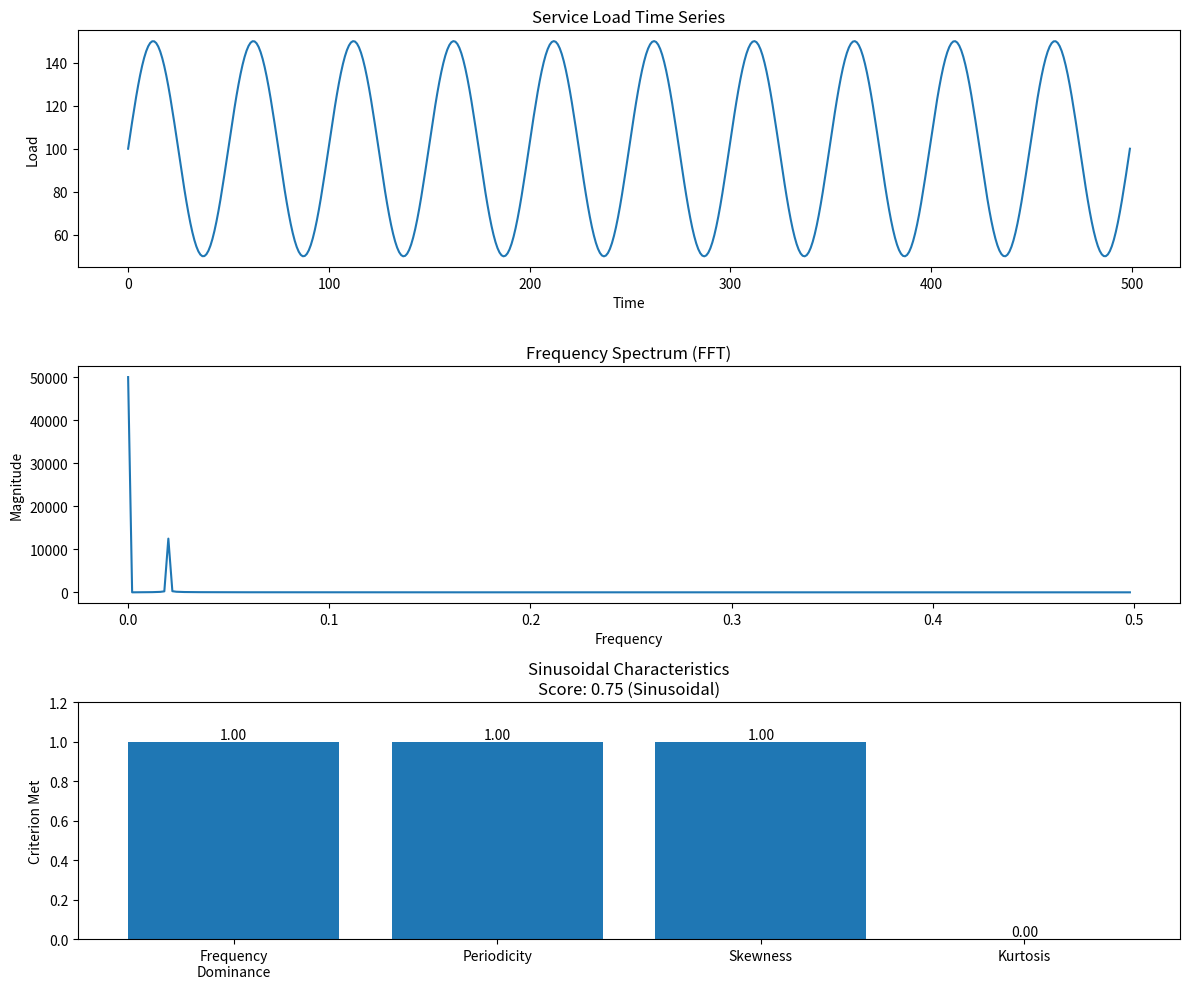
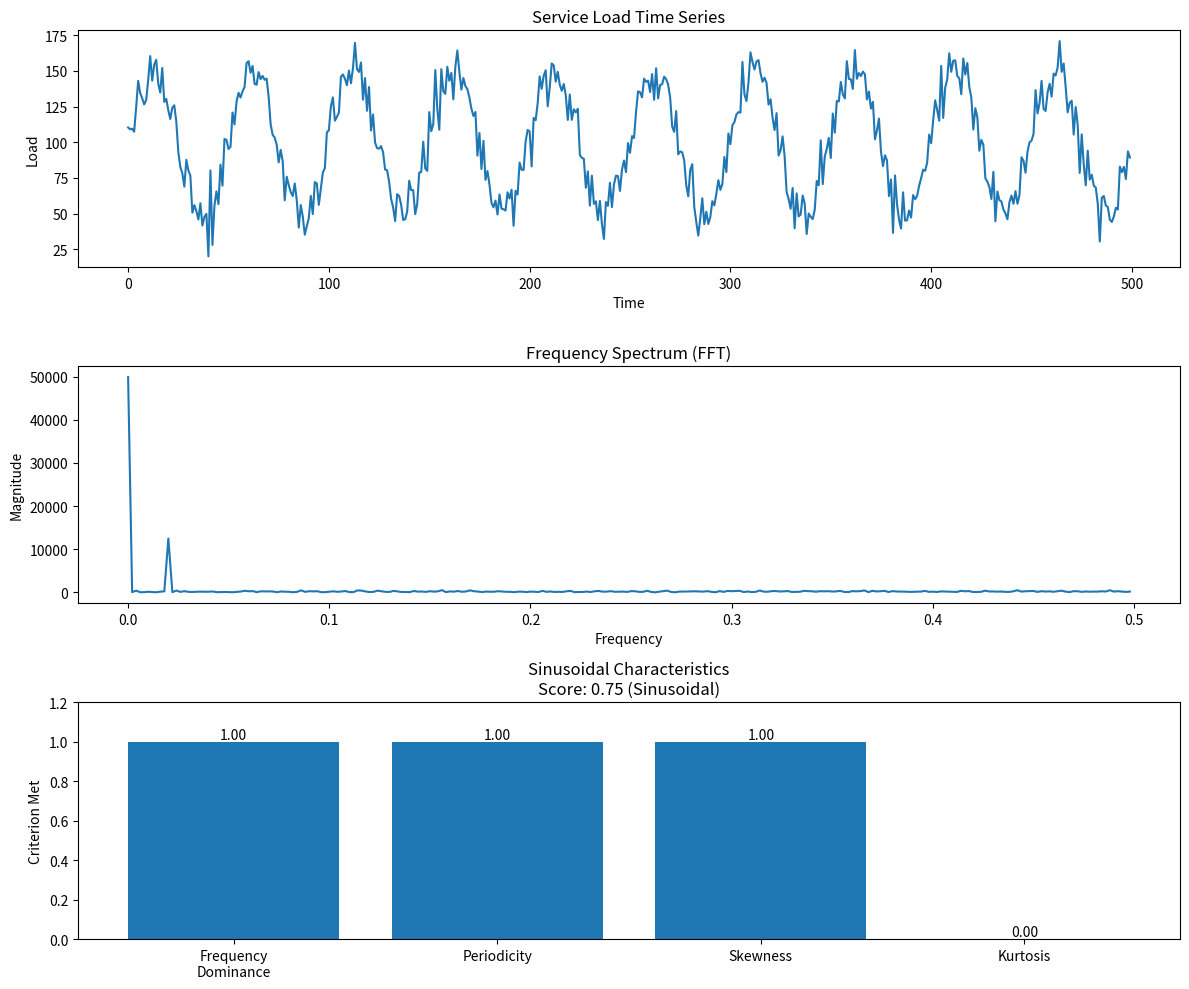
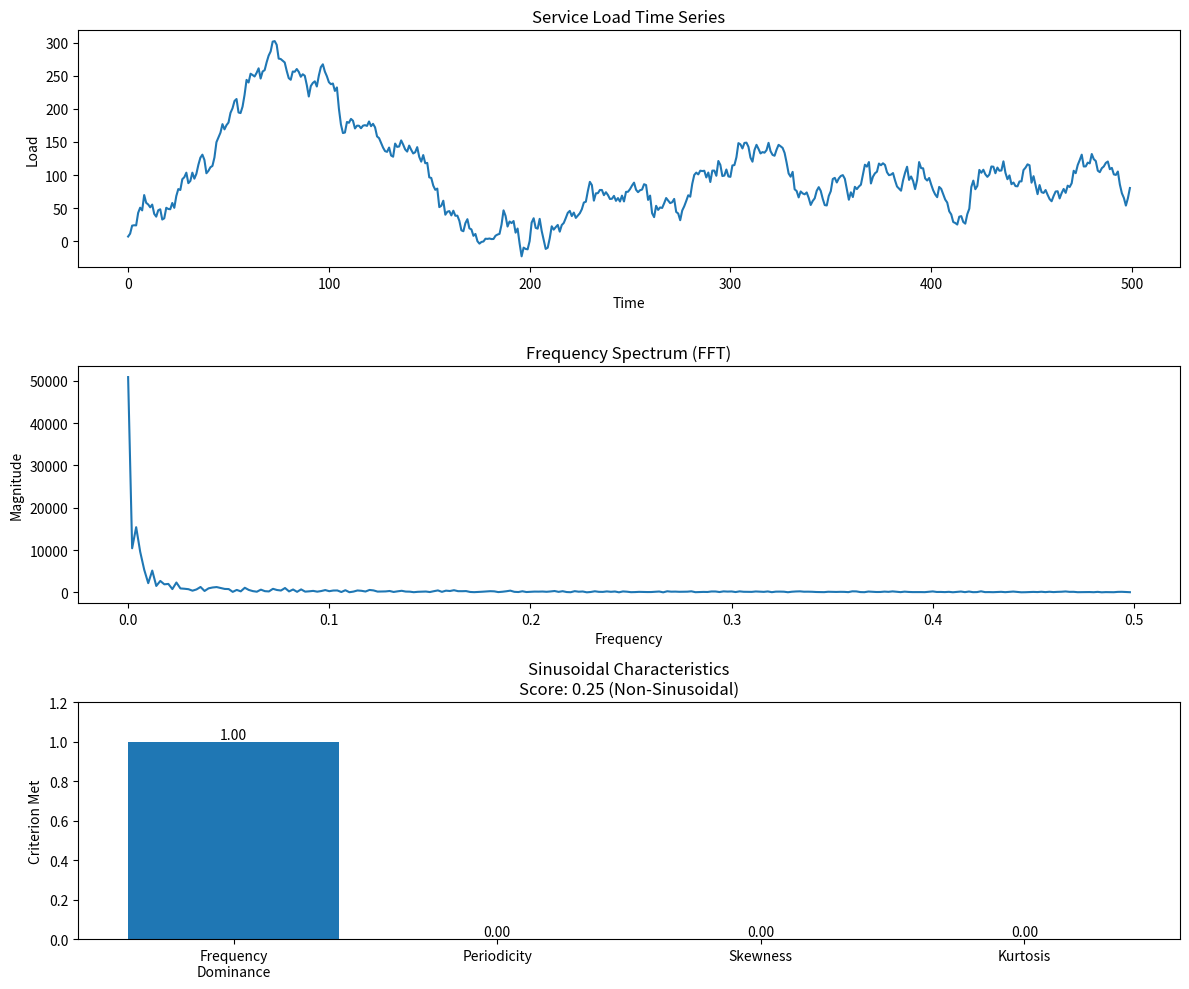
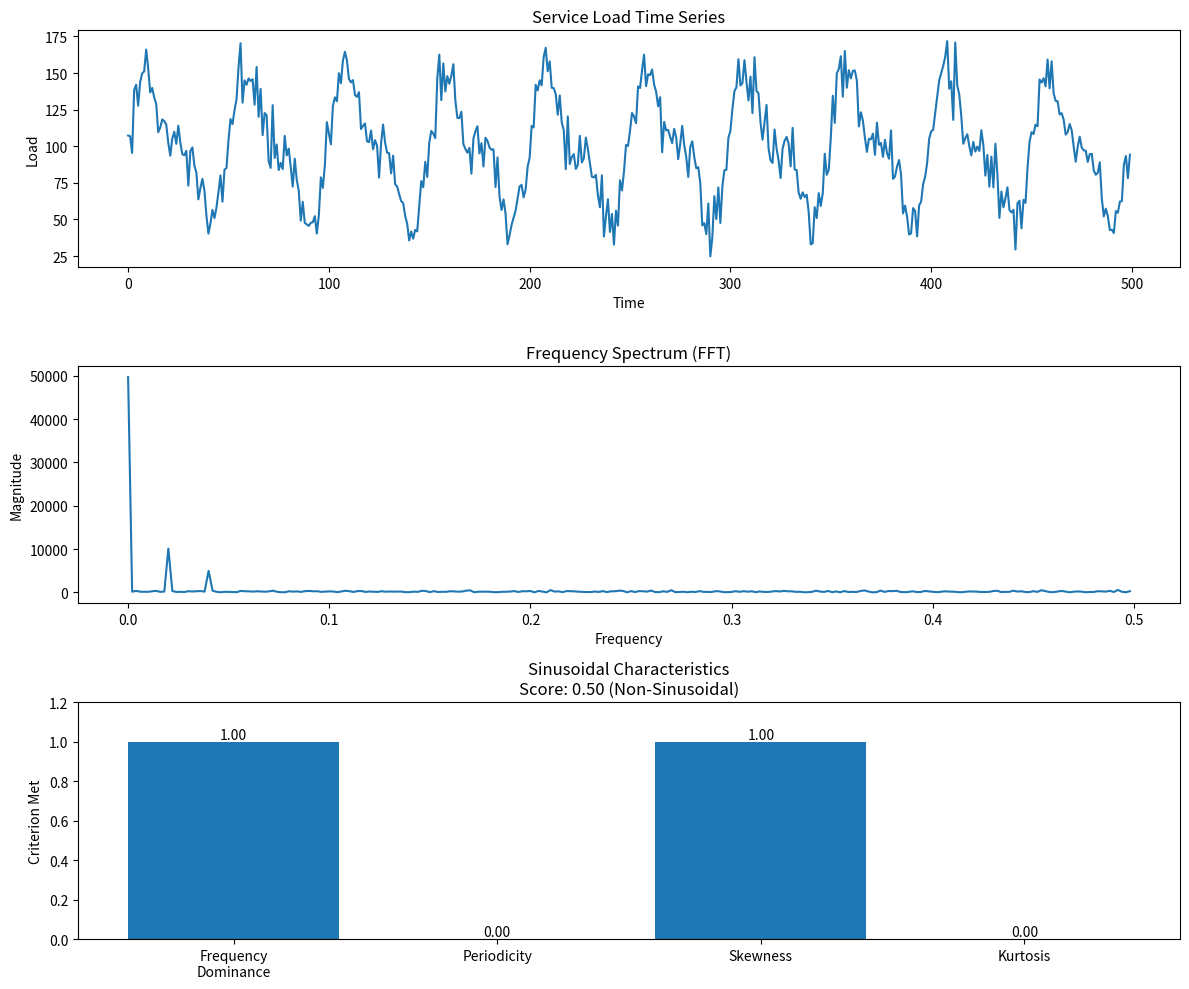
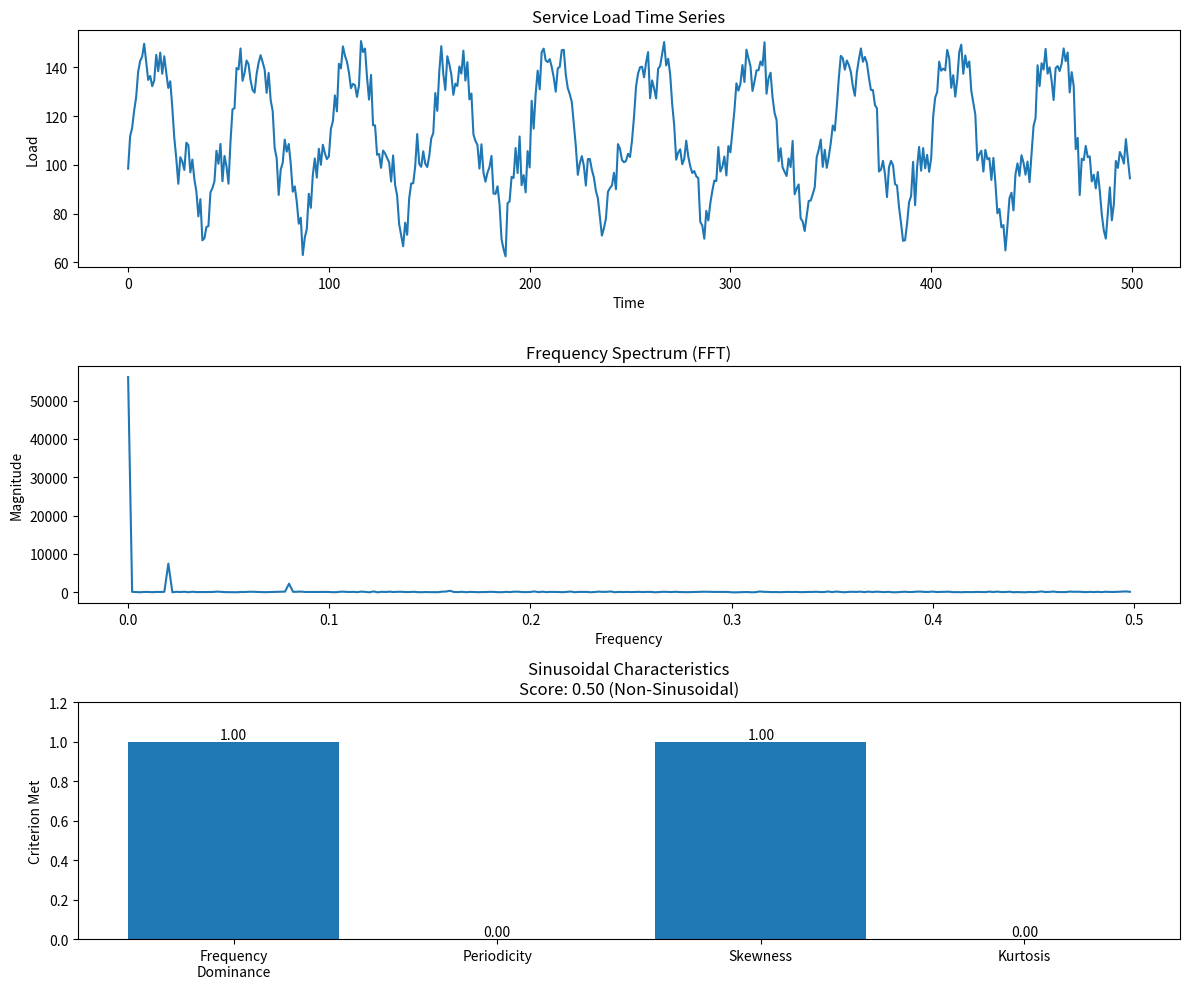
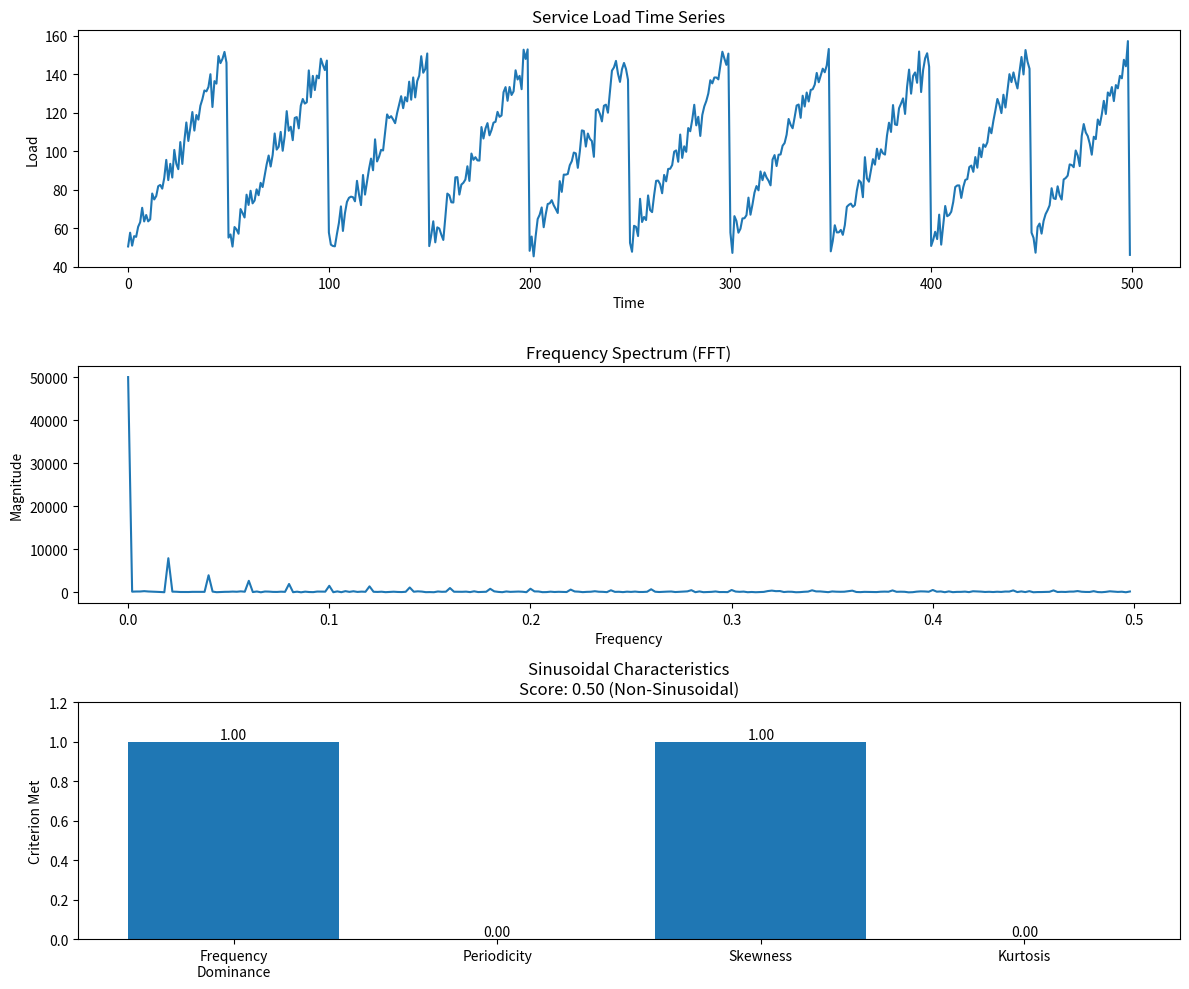
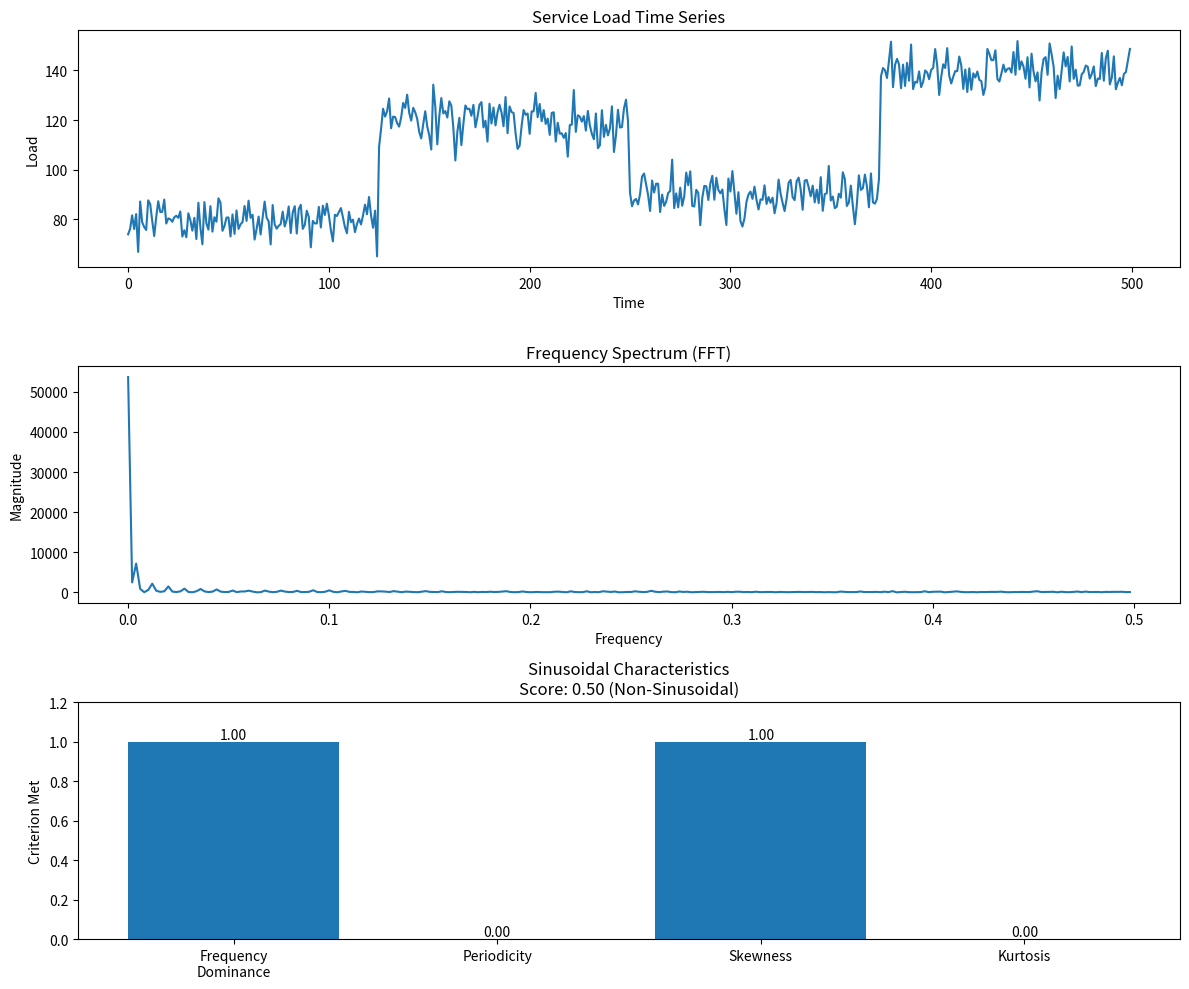
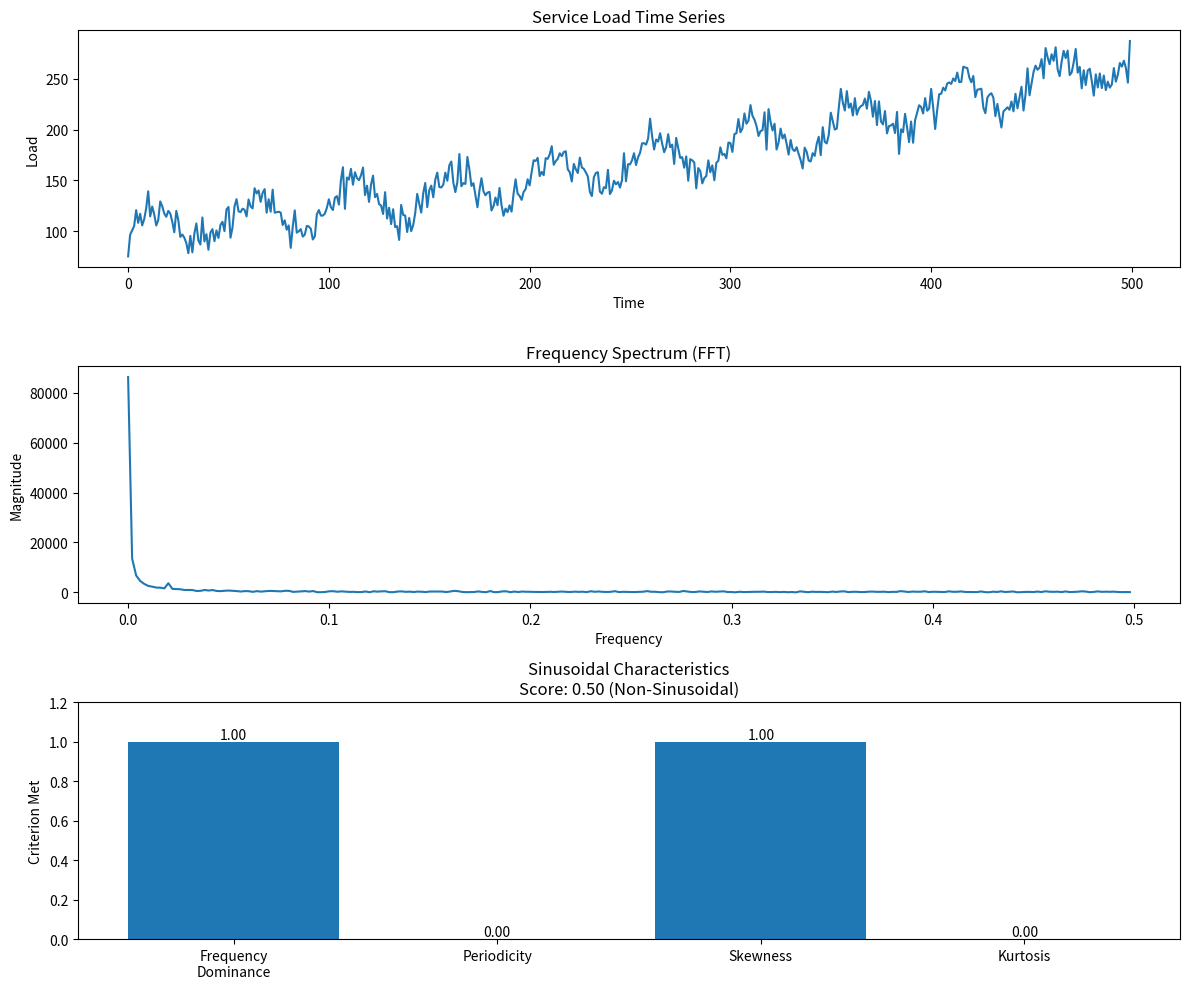

These figures' Python source, in order:
import numpy as np
import matplotlib.pyplot as plt
import scipy.stats as stats
from scipy.fft import fft
from scipy.signal import correlate, find_peaks, sawtooth
class ServiceLoadAnalyzer:
    def __init__(self, load_data, time_intervals=None):
        """
        Initialize the analyzer with service load time series data
        
        Parameters:
        -----------
        load_data : array-like
            Time series of service load measurements
        time_intervals : array-like, optional
            Corresponding time points for each measurement
        """
        self.load_data = np.array(load_data)
        self.time_intervals = time_intervals if time_intervals is not None else np.arange(len(load_data))
    
    def frequency_analysis(self):
        """
        Perform Fourier Transform to analyze frequency components
        
        Returns:
        --------
        dict: Detailed frequency analysis results
        """
        # Perform Fast Fourier Transform
        fft_result = np.abs(fft(self.load_data))
        
        # Normalize and compute frequencies
        n = len(self.load_data)
        frequencies = np.fft.fftfreq(n)
        
        # Sort frequencies by magnitude (excluding zero frequency)
        sorted_indices = np.argsort(fft_result[1:n//2])[::-1] + 1
        top_frequencies = sorted_indices[:3]
        top_magnitudes = fft_result[top_frequencies]
        
        return {
            'dominant_frequency': frequencies[top_frequencies[0]],
            'frequency_magnitudes': top_magnitudes,
            'frequency_dominance_ratio': top_magnitudes[0] / np.sum(top_magnitudes[1:])
        }
    
    def periodicity_analysis(self):
        """
        Analyze periodicity using autocorrelation and peak detection
        """
        # Compute autocorrelation
        autocorr = correlate(self.load_data, self.load_data, mode='full')
        autocorr = autocorr[len(autocorr)//2:]
        
        # Normalize autocorrelation
        autocorr = autocorr / autocorr[0]
        
        # Find peaks with stricter parameters
        peaks, properties = find_peaks(autocorr, 
                                     height=0.2,      # Minimum height threshold
                                     prominence=0.1)   # Minimum prominence
        
        if len(peaks) > 1:
            peak_distances = np.diff(peaks)
            peak_heights = properties['peak_heights'][1:]  # Exclude first peak
            
            # Calculate regularity using both distance and height variations
            distance_variation = np.std(peak_distances) / np.mean(peak_distances)
            height_variation = np.std(peak_heights) / np.mean(peak_heights)
            
            # Combined variation coefficient (weighted average)
            variation_coefficient = (distance_variation + height_variation) / 2
            
            peak_regularity = {
                'mean_period': np.mean(peak_distances),
                'period_variation_coefficient': variation_coefficient
            }
        else:
            peak_regularity = {
                'mean_period': None,
                'period_variation_coefficient': 1.0  # Set to maximum irregularity
            }
        
        return peak_regularity
    
    def statistical_analysis(self):
        """
        Compute statistical properties of the load data
        
        Returns:
        --------
        dict: Statistical properties
        """
        return {
            'mean': np.mean(self.load_data),
            'standard_deviation': np.std(self.load_data),
            'skewness': stats.skew(self.load_data),
            'kurtosis': stats.kurtosis(self.load_data)
        }
    
    def is_approximately_sinusoidal(self, tolerance=0.2):
        """
        Determine if the load pattern is approximately sinusoidal
        
        Parameters:
        -----------
        tolerance : float, optional
            Acceptable deviation from ideal sinusoidal characteristics
        
        Returns:
        --------
        bool: Whether the load pattern is approximately sinusoidal
        dict: Detailed analysis results
        """
        # Frequency analysis
        freq_analysis = self.frequency_analysis()
        
        # Periodicity analysis
        period_analysis = self.periodicity_analysis()
        
        # Statistical analysis
        stat_analysis = self.statistical_analysis()
        # Sinusoidal criteria checks
        criteria_met = [
            # Frequency dominance
            freq_analysis['frequency_dominance_ratio'] > (1 - tolerance),
            
            # Periodicity regularity (with increased tolerance)
            (period_analysis['period_variation_coefficient'] is not None and 
                      period_analysis['period_variation_coefficient'] < tolerance),
            
            # Skewness close to zero
            abs(stat_analysis['skewness']) < tolerance,
            
            # Kurtosis close to 1.5 (for sine wave)
            abs(stat_analysis['kurtosis'] - 1.5) < tolerance
        ]
        # Compile detailed results
        analysis_results = {
            'frequency_analysis': freq_analysis,
            'periodicity_analysis': period_analysis,
            'statistical_analysis': stat_analysis,
            'criteria_met': criteria_met,
            'sinusoidal_score': np.mean(criteria_met),
            'is_sinusoidal': np.mean(criteria_met) > (1 - tolerance)
        }
        
        return np.mean(criteria_met) > (1 - tolerance), analysis_results
    
    def visualize(self, analysis_results=None):
        """
        Visualize the load data and analysis results
        
        Parameters:
        -----------
        analysis_results : dict, optional
            Results from is_approximately_sinusoidal method
        """
        plt.figure(figsize=(12, 10))
        
        # Original data plot
        plt.subplot(3, 1, 1)
        plt.plot(self.time_intervals, self.load_data)
        plt.title('Service Load Time Series')
        plt.xlabel('Time')
        plt.ylabel('Load')
        
        # FFT plot
        plt.subplot(3, 1, 2)
        fft_result = np.abs(fft(self.load_data))
        frequencies = np.fft.fftfreq(len(self.load_data))
        plt.plot(frequencies[:len(frequencies)//2], fft_result[:len(frequencies)//2])
        plt.title('Frequency Spectrum (FFT)')
        plt.xlabel('Frequency')
        plt.ylabel('Magnitude')
        
        # Sinusoidal characteristics and score
        if analysis_results:
            plt.subplot(3, 1, 3)
            criteria_labels = ['Frequency\nDominance', 'Periodicity', 'Skewness', 'Kurtosis']
            bars = plt.bar(criteria_labels, analysis_results['criteria_met'])
            plt.title(f'Sinusoidal Characteristics\nScore: {analysis_results["sinusoidal_score"]:.2f} ' + 
                     f'({"Sinusoidal" if analysis_results["is_sinusoidal"] else "Non-Sinusoidal"})')
            plt.ylabel('Criterion Met')
            plt.ylim(0, 1.2)
            
            # Add value labels on bars
            for bar in bars:
                height = bar.get_height()
                plt.text(bar.get_x() + bar.get_width()/2., height,
                        f'{height:.2f}',
                        ha='center', va='bottom')
        
        plt.tight_layout()
        plt.savefig("analysis_results.png")
        plt.show()
        plt.close()
# Example usage demonstration
def generate_sample_loads():
    """Generate different types of load patterns for testing"""
    t = np.linspace(0, 10, 500)
    
    # Existing patterns
    pure_sine = 100 + 50 * np.sin(2 * np.pi * t)
    noisy_sine = 100 + 50 * np.sin(2 * np.pi * t) + np.random.normal(0, 10, 500)
    random_load = np.cumsum(np.random.normal(0, 10, 500))
    
    # New patterns
    # 1. Loosely sinusoidal (combination of multiple frequencies)
    loosely_sinusoidal = (100 + 40 * np.sin(2 * np.pi * t) + 
                         20 * np.sin(4 * np.pi * t) + 
                         10 * np.random.normal(0, 1, 500))
    
    # 2. Daily pattern with peaks (like web traffic)
    daily_pattern = (100 + 30 * np.sin(2 * np.pi * t) + 
                    20 * np.abs(np.sin(4 * np.pi * t)) + 
                    np.random.normal(0, 5, 500))
    
    # 3. Sawtooth pattern (like batch processing)
    sawtooth_pattern = 100 + 50 * sawtooth(2 * np.pi * t) + np.random.normal(0, 5, 500)
    
    # 4. Step function with noise (like service deployment)
    steps = np.repeat([80, 120, 90, 140], 125)
    step_pattern = steps + np.random.normal(0, 5, 500)
    
    # 5. Exponential growth with periodic fluctuation
    exp_growth = (100 * np.exp(t/10) + 
                 20 * np.sin(2 * np.pi * t) + 
                 np.random.normal(0, 10, 500))
    
    return {
        'pure_sine': pure_sine,
        'noisy_sine': noisy_sine,
        'random_load': random_load,
        'loosely_sinusoidal': loosely_sinusoidal,
        'daily_pattern': daily_pattern,
        'sawtooth_pattern': sawtooth_pattern,
        'step_pattern': step_pattern,
        'exp_growth': exp_growth
    }
# Demonstration
if __name__ == "__main__":
    loads = generate_sample_loads()
    
    for name, load in loads.items():
        print(f"\nAnalyzing {name} pattern:")
        analyzer = ServiceLoadAnalyzer(load)
        is_sinusoidal, results = analyzer.is_approximately_sinusoidal(0.5)
        
        print(f"Approximately Sinusoidal: {is_sinusoidal}")
        print(f"Sinusoidal Score: {results['sinusoidal_score']:.2f}")
        
        analyzer.visualize(results)
